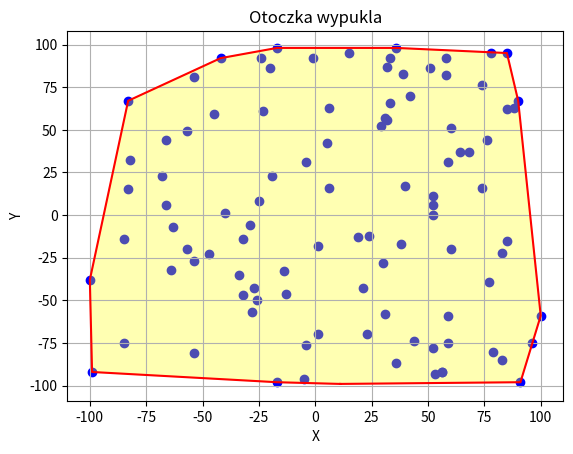

Here is the Python script that generated this plot:
import math
import random
import matplotlib.pyplot as plt

class Point:
    def __init__(self, x, y):
        self.x = x
        self.y = y

    def print(self):
        print("point" + "(x" + ":" , self.x, " , y" + ":", self.y, ")")

    def distance_between_2points(self, other):
        return math.sqrt(math.pow(self.x - other.x, 2) + math.pow(self.y - other.y, 2))
    
    def __repr__(self):
        return f"\n(x={self.x}, y={self.y})"
    
    def __str__(self):
        return f"({self.x}, {self.y})"

def Det(p1,p2,p3):
    return p1.x * p2.y + p2.x * p3.y + p3.x * p1.y - p2.y * p3.x - p1.y * p2.x - p3.y * p1.x

def Angle(point0, p):
    return math.atan2(p.y - point0.y, p.x - point0.x)

def Graham(points):
    point0=min(points, key=lambda p:(p.y, p.x))
    points.remove(point0)

    points.sort(key=lambda p: (Angle(point0, p), point0.distance_between_2points(p)))

    stack=[point0, points[0]]

    for p in points[1:]:
        while len(stack)>1 and Det(stack[-2], stack[-1], p) <= 0:
            stack.pop()
        stack.append(p)

    return stack

def GeneratePoints(number, min_bound, max_bound):
    points = []
    for _ in range(number):
        x = random.randint(min_bound, max_bound)
        y = random.randint(min_bound, max_bound)
        points.append(Point(x, y))
    return points

def plot_convex_hull(points, hull):
    x_points = [p.x for p in points]
    y_points = [p.y for p in points]
    
    hull_x = [p.x for p in hull] + [hull[0].x]
    hull_y = [p.y for p in hull] + [hull[0].y]
    
    plt.scatter(x_points, y_points, color='blue')
    plt.plot(hull_x, hull_y, color='red')
    plt.fill(hull_x, hull_y, color='yellow', alpha=0.3)
    
    plt.xlabel('X')
    plt.ylabel('Y')
    plt.title('Otoczka wypukla')
    plt.grid(True)
    plt.show()

def GetResult():
    points = GeneratePoints(100, -100, 100)

    if len(points) == 0:
        print("Nie ma punktow")
        return []

    result = Graham(points)

    return points, result

if __name__ == "__main__":
    points, result = GetResult()

    print("Punkty otoczki:")
    for point in result:
        point.print()

    plot_convex_hull(points, result)
